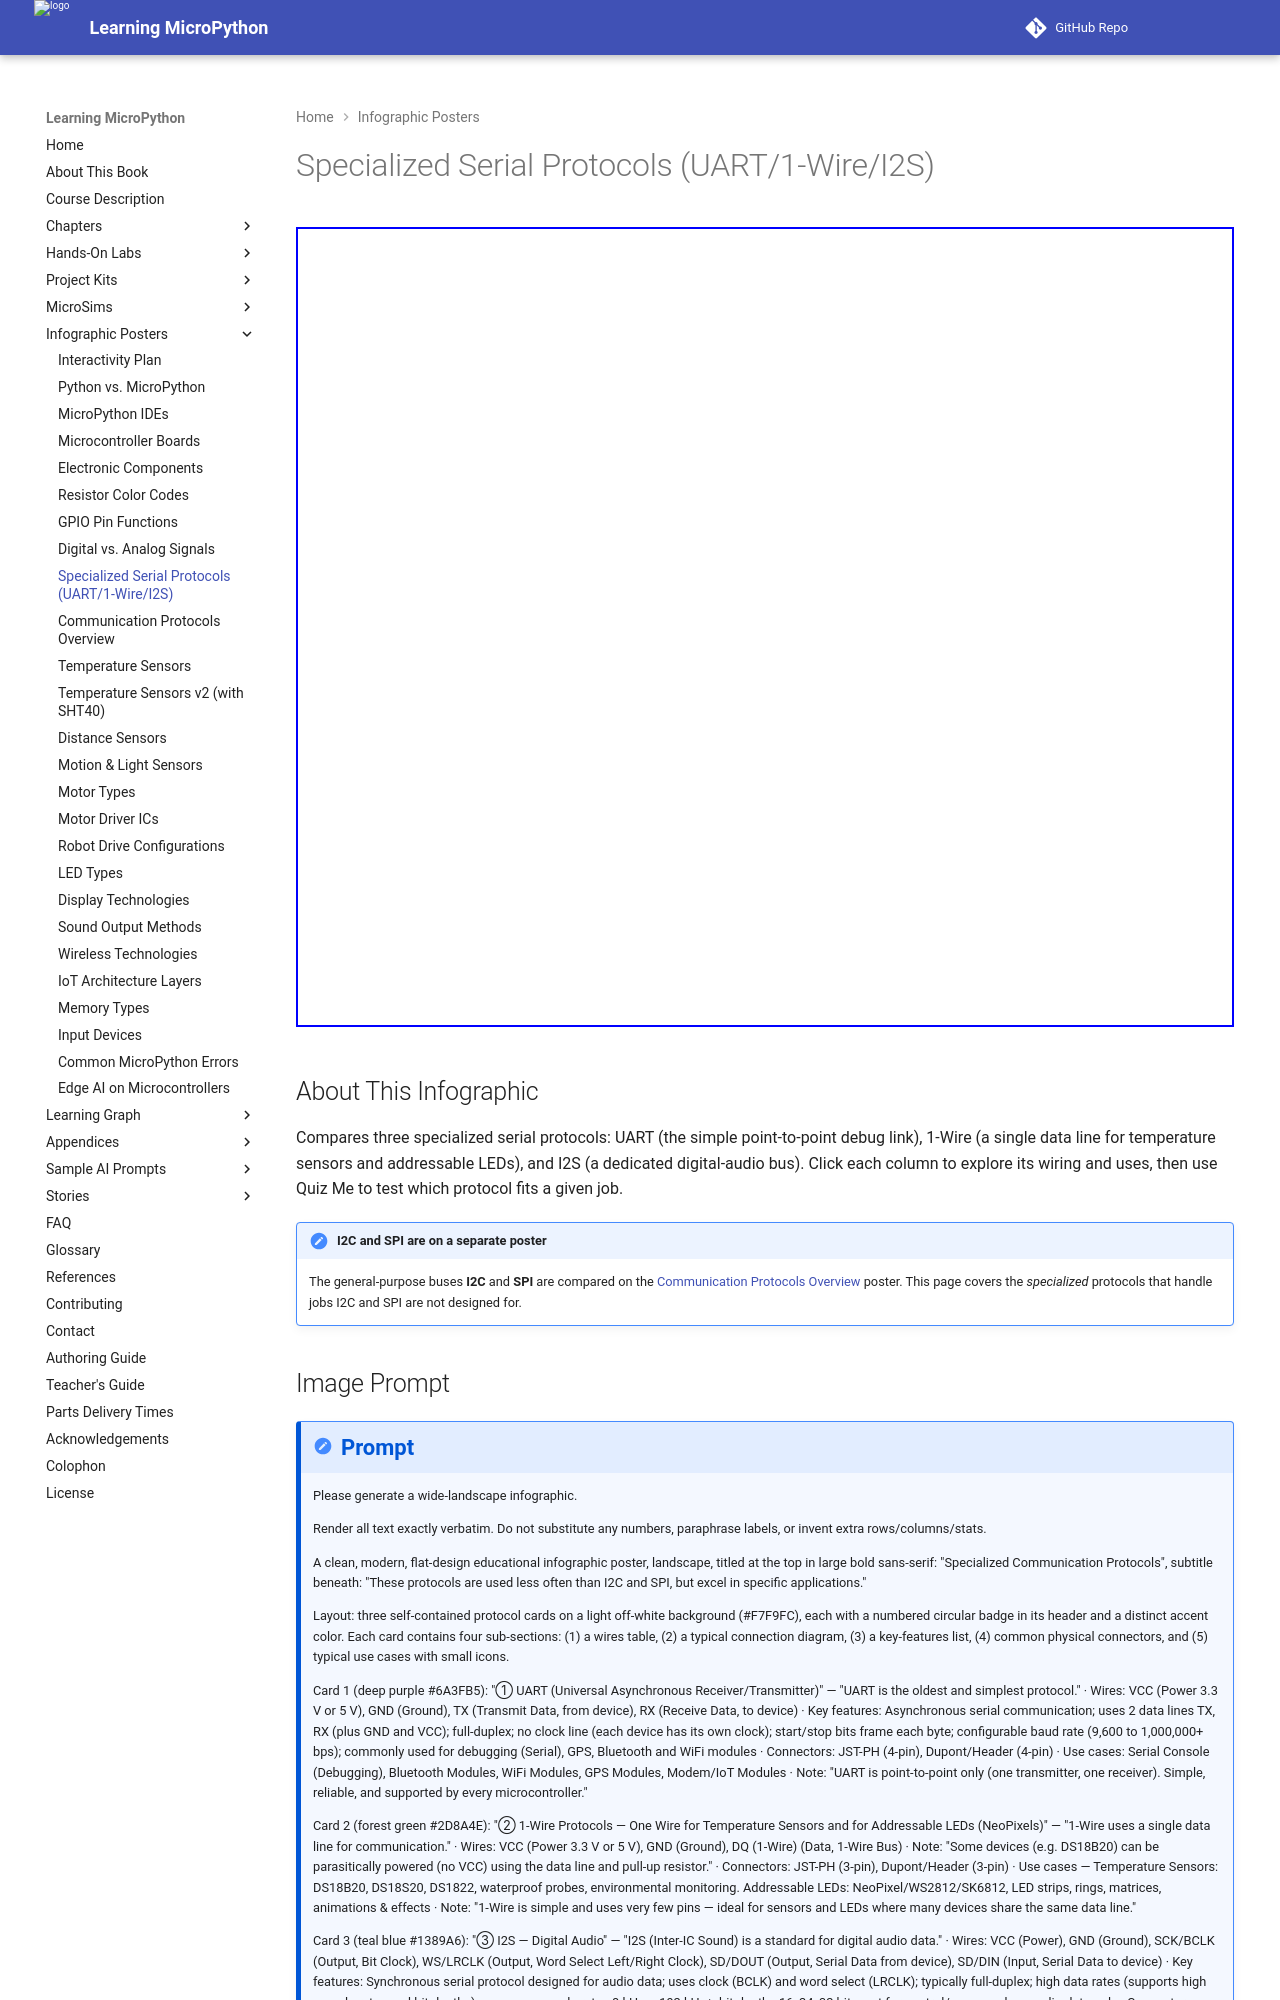

repository: dmccreary/learning-micropython · page: posters/serial-protocols/index.html · generator: mkdocs

---
title: "Specialized Serial Protocols: UART · 1-Wire · I2S"
description: An interactive comparison of three specialized serial protocols — UART, 1-Wire, and I2S — covering wiring, key features, and typical devices, with a built-in quiz.
image: /posters/serial-protocols/specialized-communication-protocols-infographic.png
og:image: /posters/serial-protocols/specialized-communication-protocols-infographic.png
twitter:image: /posters/serial-protocols/specialized-communication-protocols-infographic.png
social:
   cards: false
hide:
    toc
---

Audience: students choosing a communication protocol for sensors and peripherals.
Chapter: 8 — Communication Protocols

<iframe src="main.html" width="100%" height="800" scrolling="no"></iframe>

## About This Infographic

Compares three specialized serial protocols: UART (the simple point-to-point debug link), 1-Wire (a single data line for temperature sensors and addressable LEDs), and I2S (a dedicated digital-audio bus). Click each column to explore its wiring and uses, then use Quiz Me to test which protocol fits a given job.

!!! note "I2C and SPI are on a separate poster"
    The general-purpose buses **I2C** and **SPI** are compared on the
    [Communication Protocols Overview](../communication-protocols/) poster. This
    page covers the *specialized* protocols that handle jobs I2C and SPI are not
    designed for.
